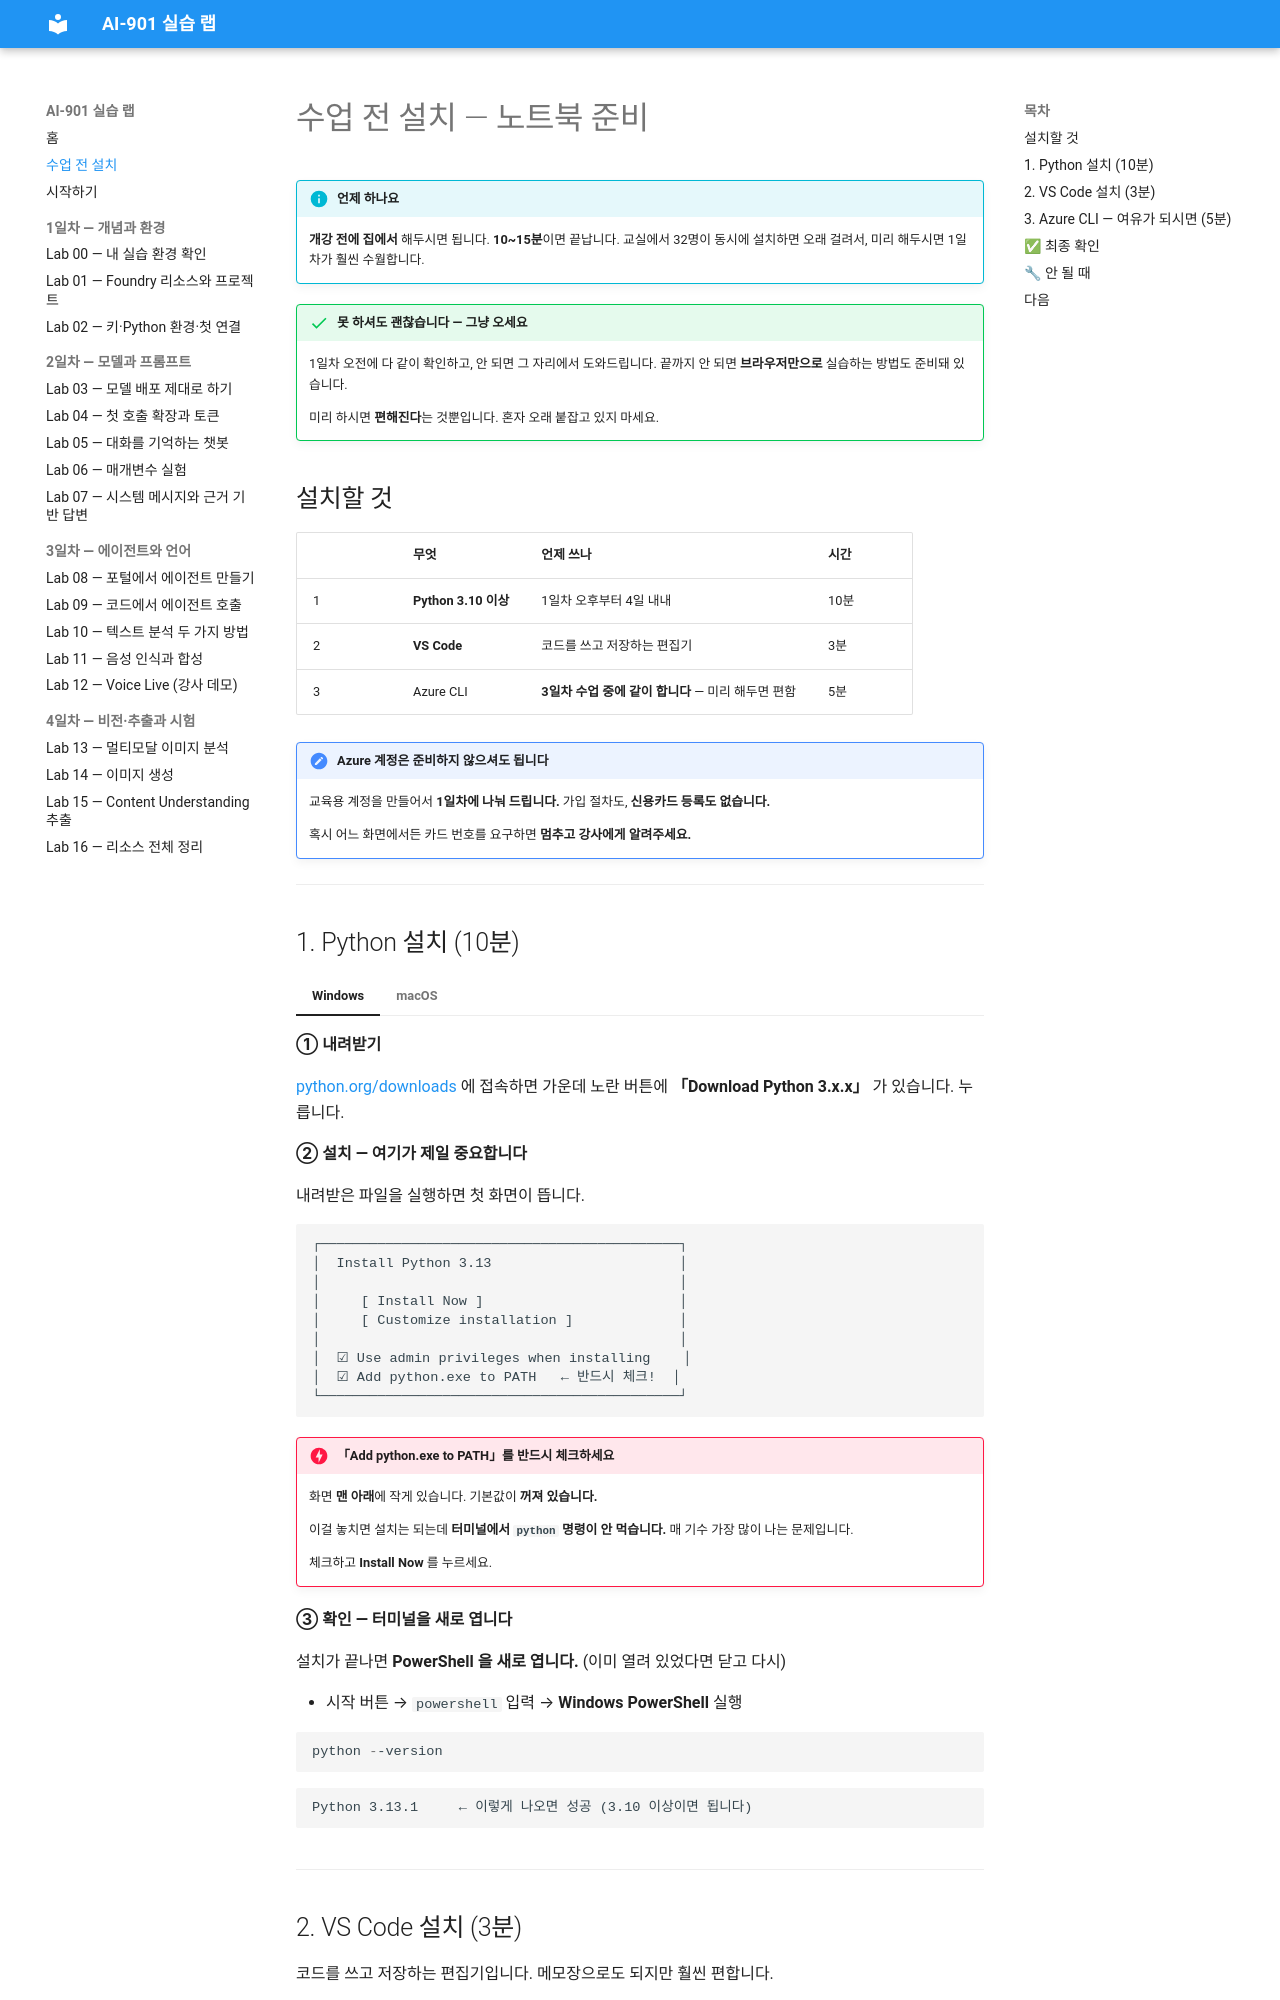

repository: skilleat-labs/ai901-labs · page: install/index.html · generator: mkdocs

# 수업 전 설치 — 노트북 준비

!!! info "언제 하나요"
    **개강 전에 집에서** 해두시면 됩니다. **10~15분**이면 끝납니다.
    교실에서 32명이 동시에 설치하면 오래 걸려서, 미리 해두시면 1일차가 훨씬 수월합니다.

!!! success "못 하셔도 괜찮습니다 — 그냥 오세요"
    1일차 오전에 다 같이 확인하고, 안 되면 그 자리에서 도와드립니다.
    끝까지 안 되면 **브라우저만으로** 실습하는 방법도 준비돼 있습니다.

    미리 하시면 **편해진다**는 것뿐입니다. 혼자 오래 붙잡고 있지 마세요.

## 설치할 것

| | 무엇 | 언제 쓰나 | 시간 |
|---|---|---|---|
| 1 | **Python 3.10 이상** | 1일차 오후부터 4일 내내 | 10분 |
| 2 | **VS Code** | 코드를 쓰고 저장하는 편집기 | 3분 |
| 3 | Azure CLI | **3일차 수업 중에 같이 합니다** — 미리 해두면 편함 | 5분 |

!!! note "Azure 계정은 준비하지 않으셔도 됩니다"
    교육용 계정을 만들어서 **1일차에 나눠 드립니다.**
    가입 절차도, **신용카드 등록도 없습니다.**

    혹시 어느 화면에서든 카드 번호를 요구하면 **멈추고 강사에게 알려주세요.**

---

## 1. Python 설치 (10분)

=== "Windows"

    **① 내려받기**

    [python.org/downloads](https://www.python.org/downloads/) 에 접속하면
    가운데 노란 버튼에 **「Download Python 3.x.x」** 가 있습니다. 누릅니다.

    **② 설치 — 여기가 제일 중요합니다**

    내려받은 파일을 실행하면 첫 화면이 뜹니다.

    ```text
    ┌────────────────────────────────────────────┐
    │  Install Python 3.13                       │
    │                                            │
    │     [ Install Now ]                        │
    │     [ Customize installation ]             │
    │                                            │
    │  ☑ Use admin privileges when installing    │
    │  ☑ Add python.exe to PATH   ← 반드시 체크!  │
    └────────────────────────────────────────────┘
    ```

    !!! danger "「Add python.exe to PATH」를 반드시 체크하세요"
        화면 **맨 아래**에 작게 있습니다. 기본값이 **꺼져 있습니다.**

        이걸 놓치면 설치는 되는데 **터미널에서 `python` 명령이 안 먹습니다.**
        매 기수 가장 많이 나는 문제입니다.

        체크하고 **Install Now** 를 누르세요.

    **③ 확인 — 터미널을 새로 엽니다**

    설치가 끝나면 **PowerShell 을 새로 엽니다.** (이미 열려 있었다면 닫고 다시)

    - 시작 버튼 → `powershell` 입력 → **Windows PowerShell** 실행

    ```powershell
    python --version
    ```

    ```text
    Python 3.13.1     ← 이렇게 나오면 성공 (3.10 이상이면 됩니다)
    ```

=== "macOS"

    **① 내려받기**

    [python.org/downloads](https://www.python.org/downloads/) 에서
    **「Download Python 3.x.x」** 를 누릅니다. `.pkg` 파일이 받아집니다.

    **② 설치**

    받은 파일을 열고 **계속 → 계속 → 설치** 로 끝까지 진행합니다.
    맥에서는 PATH 설정이 자동이라 따로 체크할 게 없습니다.

    **③ 확인**

    **터미널**을 엽니다. (`Command + Space` → `터미널` 입력)

    ```bash
    python3 --version
    ```

    ```text
    Python 3.13.1     ← 이렇게 나오면 성공 (3.10 이상이면 됩니다)
    ```

    !!! tip "맥은 `python` 이 아니라 `python3` 입니다"
        맥에 기본으로 깔린 옛 버전과 구분하려고 그렇습니다.
        실습 중에도 `python` 이 안 되면 `python3` 로 바꿔서 해보세요.

    ??? question "Homebrew 를 쓰신다면"
        ```bash
        brew install python
        ```
        이것도 됩니다. 편한 쪽으로 하세요.

---
